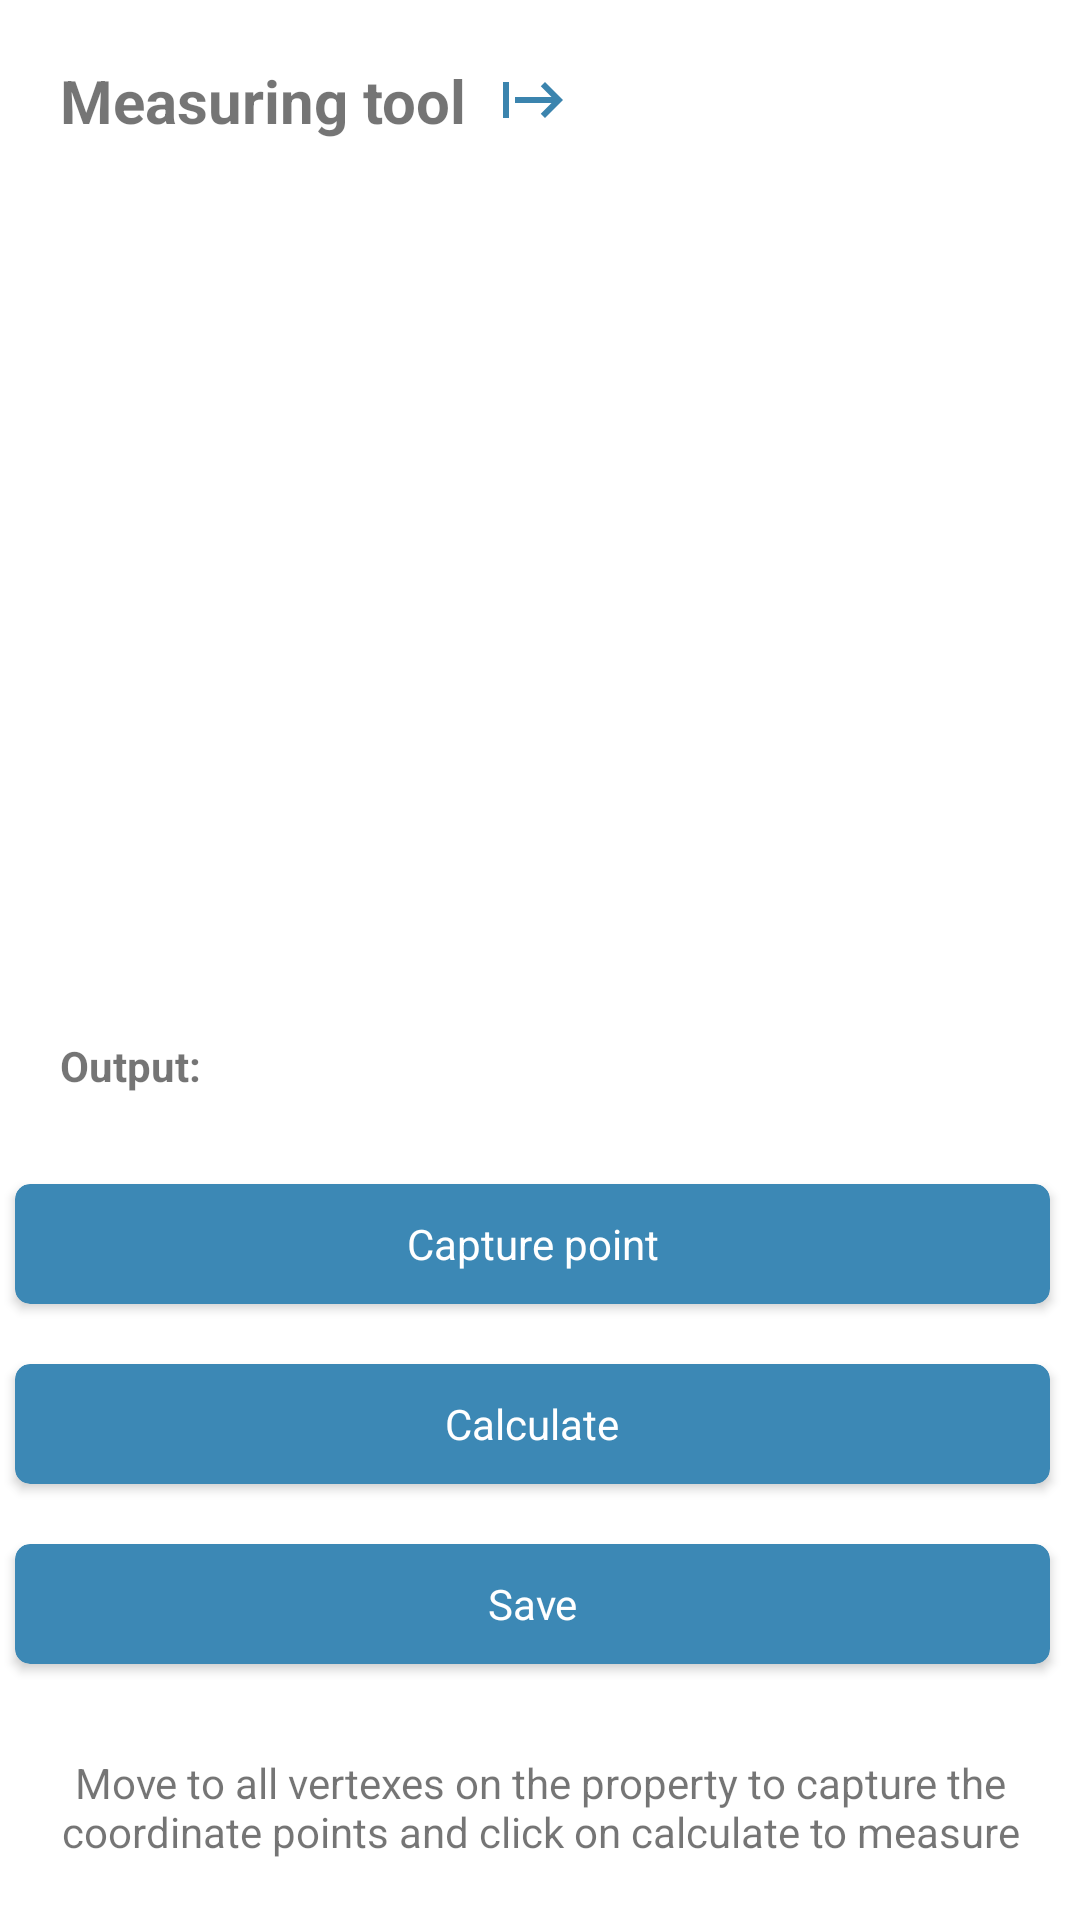

Android layout source for this screen:
<!-- AndroidManifest.xml: application theme Theme.JMDB -->
<!-- res/layout/activity_measure.xml -->
<?xml version="1.0" encoding="utf-8"?>
<androidx.constraintlayout.widget.ConstraintLayout xmlns:android="http://schemas.android.com/apk/res/android"
    xmlns:app="http://schemas.android.com/apk/res-auto"
    xmlns:tools="http://schemas.android.com/tools"
    android:layout_width="match_parent"
    android:layout_height="match_parent"
    tools:context=".ui.MeasureActivity">


    <androidx.appcompat.widget.LinearLayoutCompat
        android:layout_width="match_parent"
        android:orientation="vertical"
        android:layout_height="match_parent">


        <TextView
            android:layout_width="wrap_content"
            android:gravity="center"
            android:padding="20dp"
            android:textSize="20dp"
            android:drawableRight="@drawable/baseline_start_24"
            android:textStyle="bold"
            android:text="Measuring tool  "
            android:layout_height="wrap_content"/>


        <TextView
            android:layout_width="match_parent"
            android:padding="20dp"
            android:id="@+id/points"
            android:textStyle="bold"
            android:layout_weight="1"
            android:layout_height="wrap_content"/>


        <TextView
            android:layout_width="match_parent"
            android:text="Output:"
            android:padding="20dp"
            android:id="@+id/output"

            android:textStyle="bold"
            android:layout_height="wrap_content"/>

        <androidx.cardview.widget.CardView
            android:layout_width="match_parent"
            app:cardCornerRadius="5dp"
            app:cardBackgroundColor="#3C88B5"

            android:layout_marginRight="10dp"
            android:layout_marginLeft="5dp"
            android:layout_marginTop="10dp"

            android:layout_marginBottom="10dp"
            android:layout_height="40dp">
            <TextView
                android:layout_width="match_parent"
                android:text="Capture point"
                android:id="@+id/addPoint"
                android:gravity="center"
                android:textColor="#ffffff"
                android:layout_height="match_parent"/>
        </androidx.cardview.widget.CardView>

        <androidx.cardview.widget.CardView
            android:layout_width="match_parent"
            app:cardCornerRadius="5dp"
            app:cardBackgroundColor="#3C88B5"
            android:layout_marginRight="10dp"
            android:layout_marginLeft="5dp"
            android:layout_marginTop="10dp"

            android:layout_marginBottom="10dp"
            android:layout_height="40dp">
            <TextView
                android:layout_width="match_parent"
                android:text="Calculate"
                android:id="@+id/calculate"
                android:gravity="center"
                android:textColor="#ffffff"
                android:layout_height="match_parent"/>
        </androidx.cardview.widget.CardView>





        <androidx.cardview.widget.CardView
            android:layout_width="match_parent"
            app:cardCornerRadius="5dp"
            app:cardBackgroundColor="#3C88B5"
            android:layout_marginRight="10dp"
            android:layout_marginLeft="5dp"
            android:layout_marginTop="10dp"

            android:layout_marginBottom="10dp"
            android:layout_height="40dp">
            <TextView
                android:layout_width="match_parent"
                android:text="Save"
                android:id="@+id/save"
                android:gravity="center"
                android:textColor="#ffffff"
                android:layout_height="match_parent"/>
        </androidx.cardview.widget.CardView>


        <TextView
            android:layout_width="wrap_content"
            android:gravity="center"
            android:padding="20dp"
            android:text="Move to all vertexes on the property to capture the coordinate points and click on calculate to measure"
            android:layout_height="wrap_content"/>

    </androidx.appcompat.widget.LinearLayoutCompat>


</androidx.constraintlayout.widget.ConstraintLayout>
<!-- resources referenced by this layout -->
<resources>
  <!-- drawable baseline_start_24 (drawable) -->
  <vector android:height="24dp" android:tint="#3B84AE"
      android:viewportHeight="24" android:viewportWidth="24"
      android:width="24dp" xmlns:android="http://schemas.android.com/apk/res/android">
      <path android:fillColor="@android:color/white" android:pathData="M14.59,7.41L18.17,11H6v2h12.17l-3.59,3.59L16,18l6,-6l-6,-6L14.59,7.41zM2,6v12h2V6H2z"/>
  </vector>
  <style name="Theme.JMDB" parent="Theme.MaterialComponents.Light.NoActionBar">
      
      <item name="colorPrimary">@color/purple_500</item>
      <item name="colorPrimaryVariant">@color/purple_700</item>
      <item name="colorOnPrimary">@color/white</item>
      
      <item name="colorSecondary">@color/teal_200</item>
      <item name="colorSecondaryVariant">@color/teal_700</item>
      <item name="colorOnSecondary">@color/black</item>
      
      <item name="android:statusBarColor">?attr/colorPrimaryVariant</item>
      <item name="android:windowLightStatusBar">true</item>
      
  </style>
  <color name="purple_500">#4CAF50</color>
  <color name="purple_700">#FFFFFF</color>
  <color name="white">#FFFFFFFF</color>
  <color name="teal_200">#4CAF50</color>
  <color name="teal_700">#4CAF50</color>
  <color name="black">#F8F8F8</color>
</resources>
